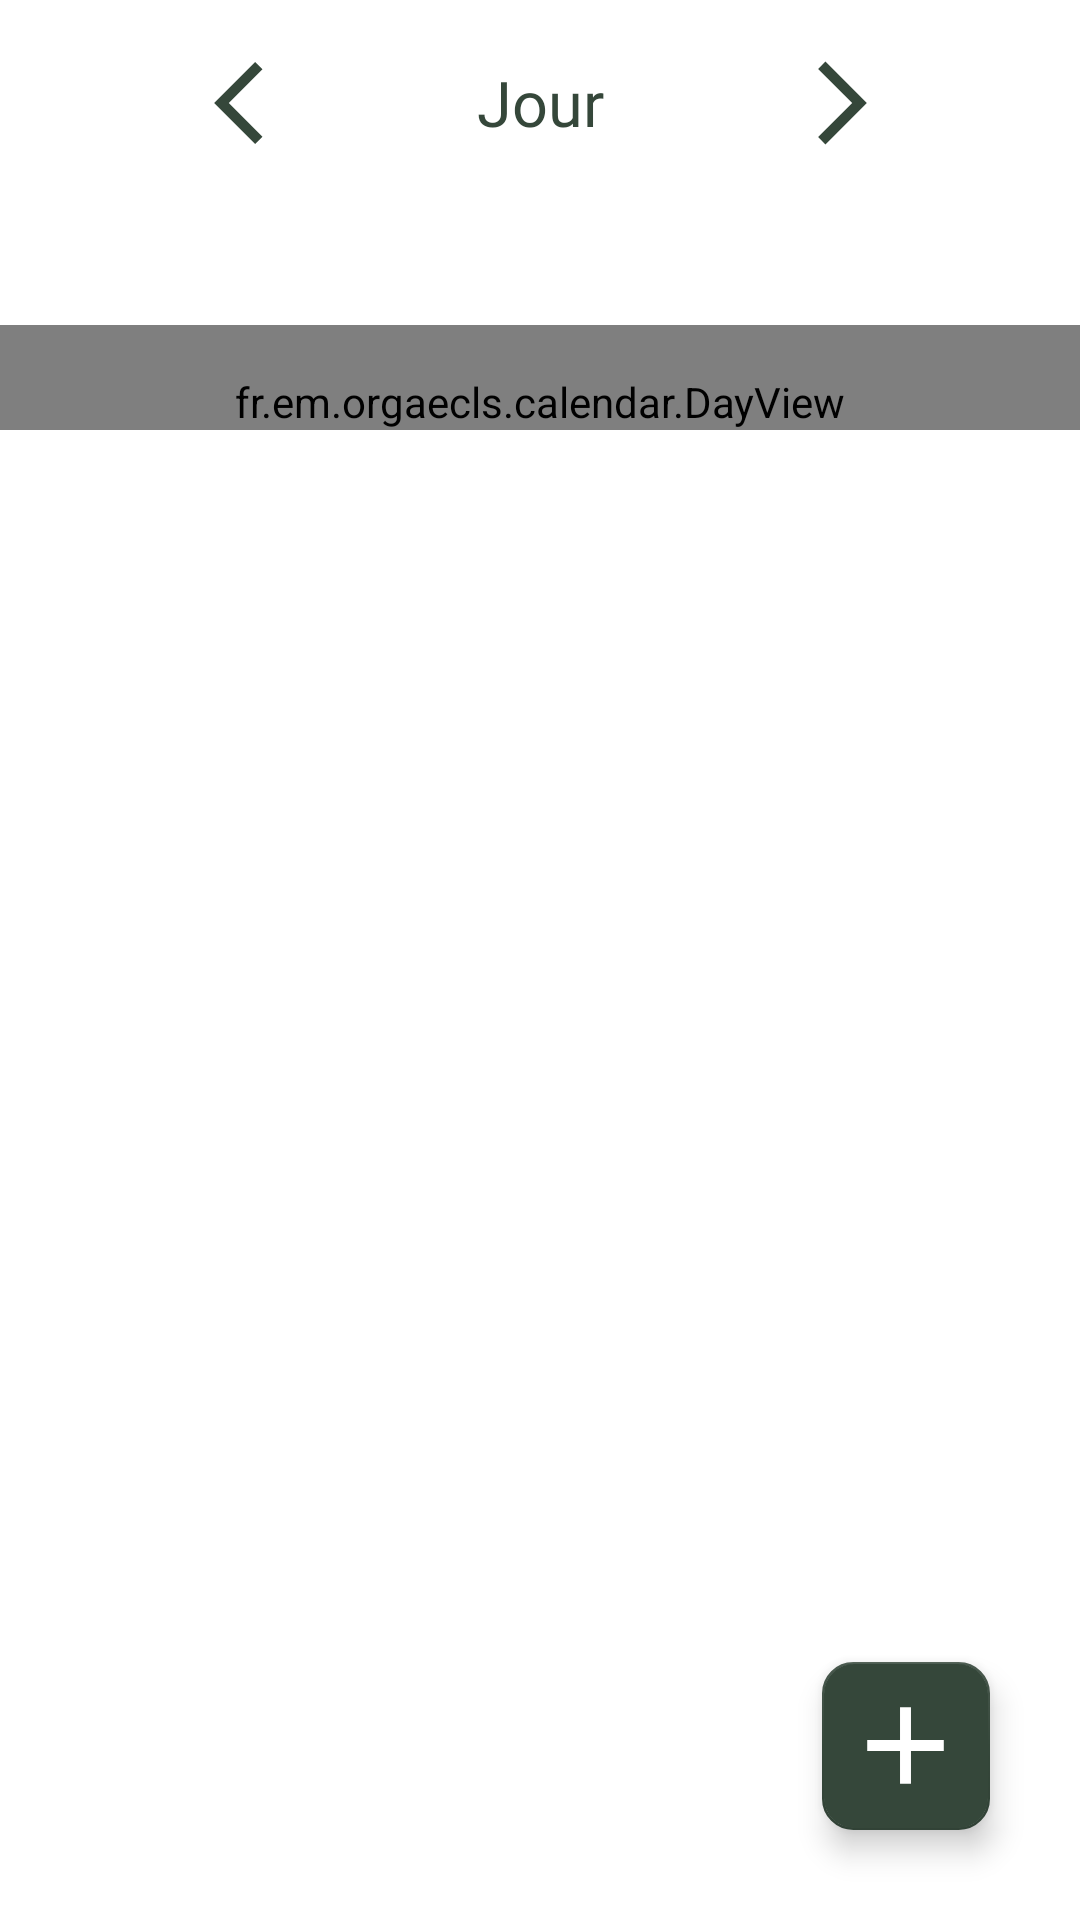

Here is an Android app screen rendered from its layout file. Give the layout XML and the strings, colors and styles it references.
<!-- AndroidManifest.xml: application theme Theme.OrgaEclès -->
<!-- res/layout/fragment_user_calendar.xml -->
<?xml version="1.0" encoding="utf-8"?>
<RelativeLayout xmlns:android="http://schemas.android.com/apk/res/android"
    xmlns:app="http://schemas.android.com/apk/res-auto"
    android:layout_width="match_parent"
    android:layout_height="match_parent"
    android:background="@color/white">

    <androidx.constraintlayout.widget.ConstraintLayout
        android:layout_width="match_parent"
        android:layout_height="wrap_content">

        <ImageView
            android:id="@+id/user_calendar_previous"
            android:layout_width="30dp"
            android:layout_height="30dp"
            android:src="@drawable/ic_back_2"
            app:layout_constraintBottom_toBottomOf="@+id/user_calendar_current_day"
            app:layout_constraintEnd_toStartOf="@+id/user_calendar_current_day"
            app:layout_constraintStart_toStartOf="parent"
            app:layout_constraintTop_toTopOf="@+id/user_calendar_current_day"
            app:tint="@color/lighter_fir_green" />

        <TextView
            android:id="@+id/user_calendar_current_day"
            style="@style/SubtitleTextStyle"
            android:layout_width="wrap_content"
            android:layout_height="wrap_content"
            android:layout_marginTop="@dimen/default_margin"
            android:text="@string/calendar_day"
            app:layout_constraintEnd_toEndOf="parent"
            app:layout_constraintStart_toStartOf="parent"
            app:layout_constraintTop_toTopOf="parent" />

        <ImageView
            android:id="@+id/user_calendar_next"
            android:layout_width="30dp"
            android:layout_height="30dp"
            android:src="@drawable/ic_next_2"
            app:layout_constraintBottom_toBottomOf="@+id/user_calendar_current_day"
            app:layout_constraintEnd_toEndOf="parent"
            app:layout_constraintStart_toEndOf="@id/user_calendar_current_day"
            app:layout_constraintTop_toTopOf="@+id/user_calendar_current_day"
            app:tint="@color/lighter_fir_green" />

        <ScrollView
            android:layout_width="match_parent"
            android:layout_height="match_parent"
            android:layout_marginTop="60dp"
            android:scrollbars="none"
            app:layout_constraintTop_toBottomOf="@id/user_calendar_current_day">

            <fr.em.orgaecls.calendar.DayView
                android:id="@+id/user_calendar_day_view"
                android:layout_width="match_parent"
                android:layout_height="wrap_content"
                android:paddingTop="16dp"
                app:backgroundColor="@color/white" />
        </ScrollView>
    </androidx.constraintlayout.widget.ConstraintLayout>


    <com.google.android.material.floatingactionbutton.FloatingActionButton
        android:id="@+id/user_calendar_event_add_fab"
        android:layout_width="wrap_content"
        android:layout_height="wrap_content"
        android:layout_alignParentEnd="true"
        android:layout_alignParentBottom="true"
        android:layout_marginEnd="30dp"
        android:layout_marginBottom="30dp"
        android:elevation="8dp"
        app:backgroundTint="@color/lighter_fir_green"
        app:maxImageSize="35dp"
        app:shapeAppearanceOverlay="@style/ShapeAppearanceOverlayExtended"
        app:srcCompat="@drawable/ic_add"
        app:tint="@color/white" />
</RelativeLayout>
<!-- resources referenced by this layout -->
<resources>
  <color name="lighter_fir_green">#35473A</color>
  <color name="white">#FFFFFFFF</color>
  <dimen name="default_margin">20dp</dimen>
  <!-- drawable ic_add (drawable-anydpi) -->
  <vector xmlns:android="http://schemas.android.com/apk/res/android"
      android:width="24dp"
      android:height="24dp"
      android:viewportWidth="24"
      android:viewportHeight="24"
      android:tint="#333333"
      android:alpha="1">
    <group android:scaleX="1.25"
        android:scaleY="1.25"
        android:translateX="-3"
        android:translateY="-3">
      <path
          android:fillColor="@android:color/white"
          android:pathData="M19,13h-6v6h-2v-6H5v-2h6V5h2v6h6v2z"/>
    </group>
  </vector>
  <!-- drawable ic_back_2 (drawable-anydpi-v24) -->
  <vector xmlns:android="http://schemas.android.com/apk/res/android"
      android:width="24dp"
      android:height="24dp"
      android:viewportWidth="24"
      android:viewportHeight="24"
      android:tint="#FFFFFF"
      android:autoMirrored="true">
    <group android:scaleX="1.104"
        android:scaleY="1.104"
        android:translateX="5.376"
        android:translateY="-1.248">
      <path
          android:fillColor="@android:color/white"
          android:pathData="M11.67,3.87L9.9,2.1 0,12l9.9,9.9 1.77,-1.77L3.54,12z"/>
    </group>
  </vector>
  <!-- drawable ic_next_2 (drawable-anydpi-v24) -->
  <vector xmlns:android="http://schemas.android.com/apk/res/android"
      android:width="24dp"
      android:height="24dp"
      android:viewportWidth="24"
      android:viewportHeight="24"
      android:tint="#FFFFFF"
      android:autoMirrored="true">
    <group android:scaleX="1.104"
        android:scaleY="1.104"
        android:translateX="-1.248"
        android:translateY="-1.248">
      <path
          android:fillColor="@android:color/white"
          android:pathData="M6.23,20.23l1.77,1.77l10,-10l-10,-10l-1.77,1.77l8.23,8.23z"/>
    </group>
  </vector>
  <string name="calendar_day">Jour</string>
  <style name="ShapeAppearanceOverlayExtended" parent="">
          <item name="cornerFamily">rounded</item>
          <item name="cornerSize">10dp</item>
      </style>
  <style name="SubtitleTextStyle">
          <item name="android:textColor">@color/lighter_fir_green</item>
          <item name="android:textSize">21sp</item>
          <item name="android:fontFamily">@font/kanit</item>
      </style>
  <style name="Theme.OrgaEclès" parent="Theme.MaterialComponents.DayNight.NoActionBar">
          
          <item name="colorPrimary">@color/fir_green</item>
          <item name="colorPrimaryVariant">@color/fir_green</item>
          <item name="colorOnPrimary">@color/white</item>
          
          <item name="colorSecondary">@color/teal_200</item>
          <item name="colorSecondaryVariant">@color/teal_700</item>
          <item name="colorOnSecondary">@color/black</item>
          
          <item name="android:statusBarColor">?attr/colorPrimary</item>
          
          <item name="colorAccent">@color/fir_green</item>
          <item name="android:colorAccent">@color/fir_green</item>
          <item name="android:datePickerStyle">@style/MyDatePickerStyle</item>
          <item name="android:windowAnimationStyle">@null</item>
          <item name="android:windowDisablePreview">true</item>
      </style>
  <color name="fir_green">#27352a</color>
  <color name="teal_200">#FF03DAC5</color>
  <color name="teal_700">#FF018786</color>
  <color name="black">#FF000000</color>
  <style name="MyDatePickerStyle" parent="@android:style/Widget.Material.Light.DatePicker">
          <item name="android:headerBackground">@color/fir_green</item>
      </style>
</resources>
